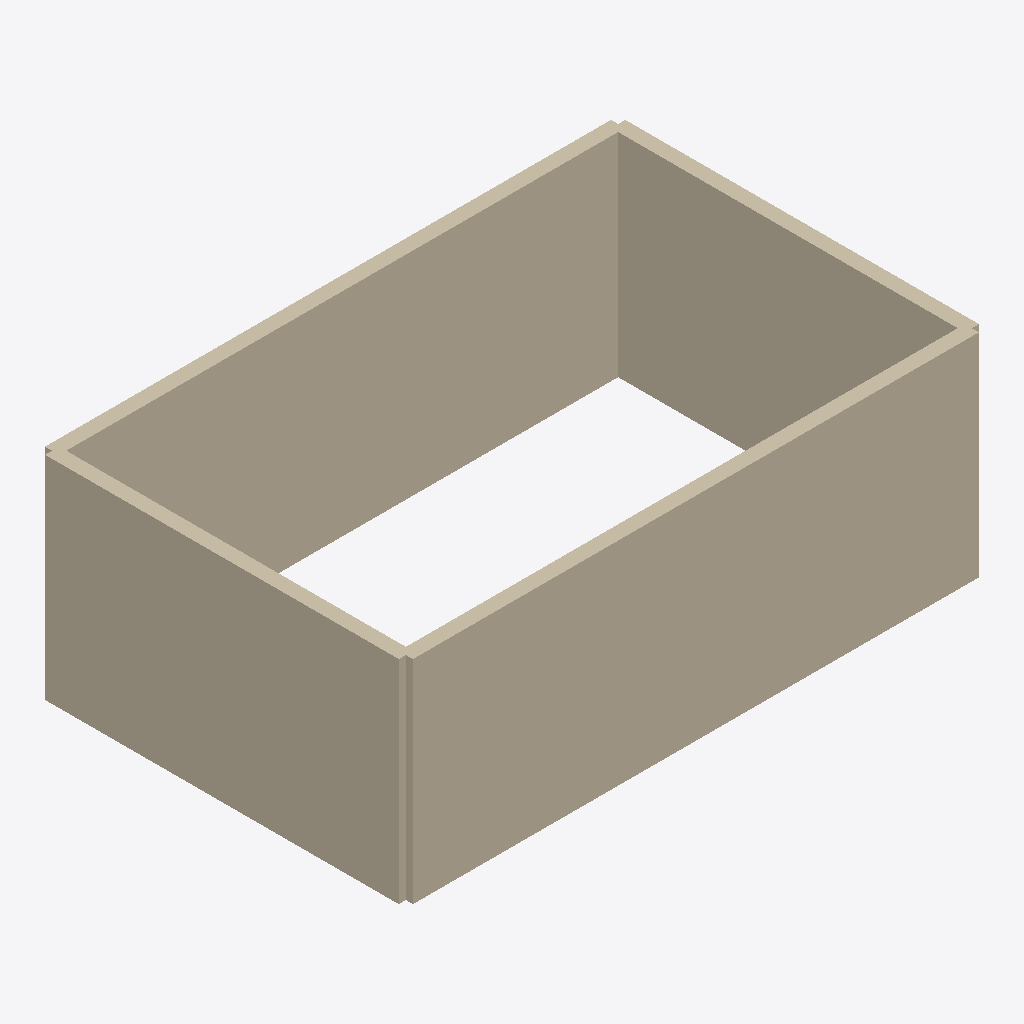
Isometric view of an IFC building model (IFC-SPF (STEP), schema IFC4, length unit metre), seen from the south-west, elements coloured by IFC class: 4 walls (beige).
Extent 8.2 m × 5.2 m × 3.0 m (x, y, z). Storeys (1): Level 0 at 0.00 m. Elements (4): 4 IfcWall.

HEADER;
FILE_DESCRIPTION(('ViewDefinition [ReferenceView_V1.2]'),'2;1');
FILE_NAME('model.ifc','2026-11-21T00:00:00',('OpenBIMStudio'),('OpenBIMStudio'),'OpenBIMStudio IFC writer','OpenBIMStudio','');
FILE_SCHEMA(('IFC4'));
ENDSEC;
DATA;
#15=IFCPROJECT('2KFpjwqI8O_XxMB0nRom_C',#5,'Spaces',$,$,$,$,(#13),#10);
#18=IFCSITE('3y5hZt_LWYGWXPUlaD5_1C',#5,'Site',$,$,#17,$,$,.ELEMENT.,$,$,$,$,$);
#21=IFCBUILDING('0wSb5O9bdwLuIQFb_OiPLG',#5,'Building',$,$,#20,$,$,.ELEMENT.,$,$,$);
#26=IFCBUILDINGSTOREY('04ftKcVW3zdI_FfyjLA2zm',#5,'Level 0',$,$,#25,$,'Level 0',.ELEMENT.,0.0);
#87=IFCWALL('0z0tSnw1$HRAzbSAjwUTRs',#5,'w3',$,'wall',#84,#86,'w3',.STANDARD.);
#39=IFCWALL('18qSRldRMetQjZadz_1$nD',#5,'w1',$,'wall',#36,#38,'w1',.STANDARD.);
#109=IFCWALL('3PDiV3QNRjJ4tfhUpzgOTZ',#5,'w4',$,'wall',#106,#108,'w4',.STANDARD.);
#65=IFCWALL('3vn$1byfkgt4kIRTX0pZTX',#5,'w2',$,'wall',#62,#64,'w2',.STANDARD.);
ENDSEC;
